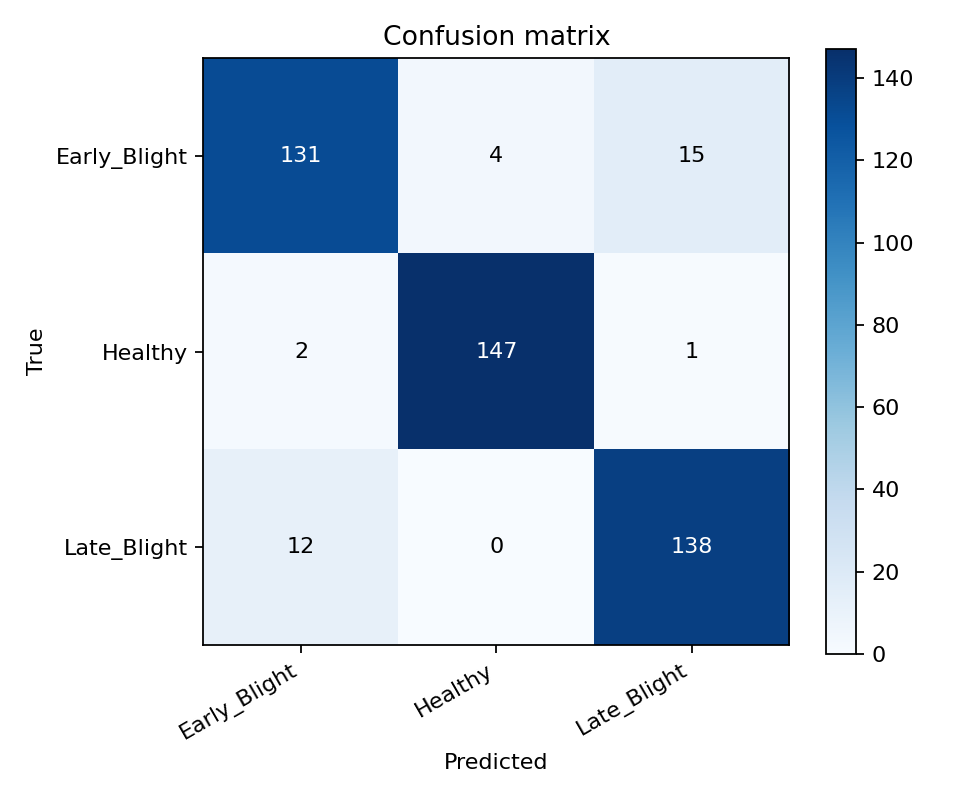

The data file committed next to this chart (first rows):
true/pred, Early_Blight, Healthy, Late_Blight
Early_Blight, 131, 4, 15
Healthy, 2, 147, 1
Late_Blight, 12, 0, 138
